Labelled photos from "dataset", an image-classification folder in hongpei26/fruit-DL. The possible labels are: aphid pest, leaf miner pest, scale insect pest, thrips pest.

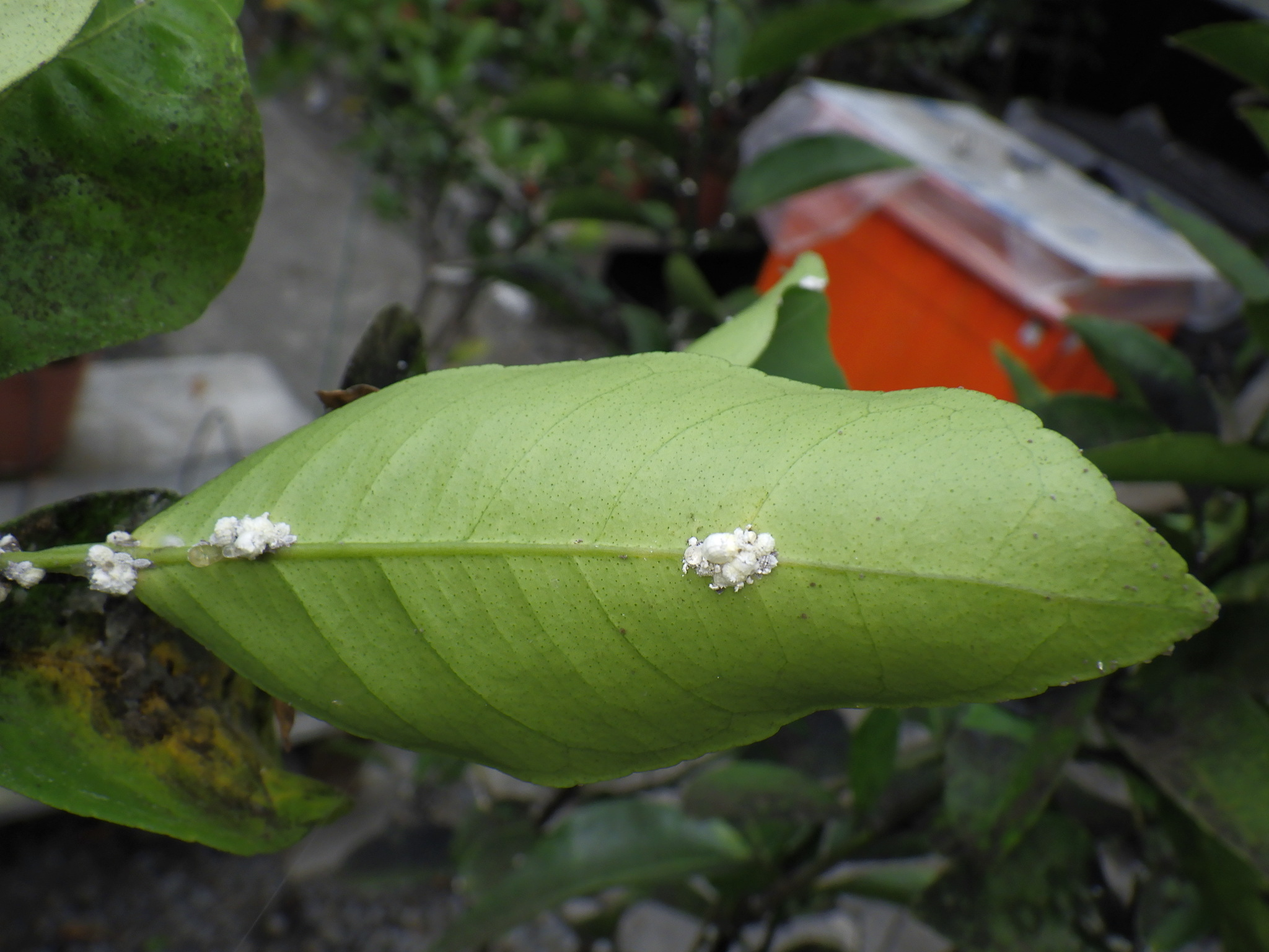
Label: scale insect pest

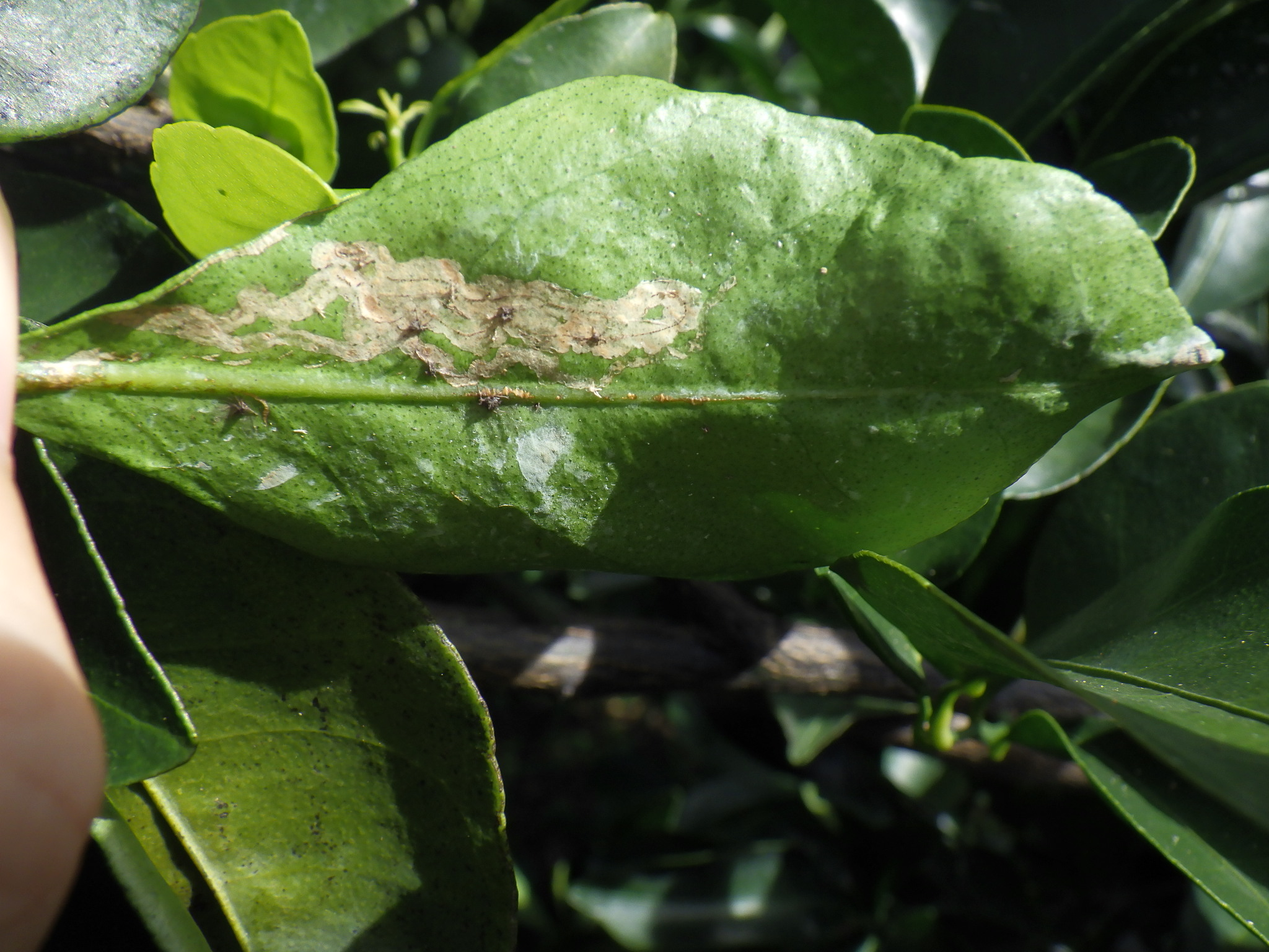
Label: leaf miner pest

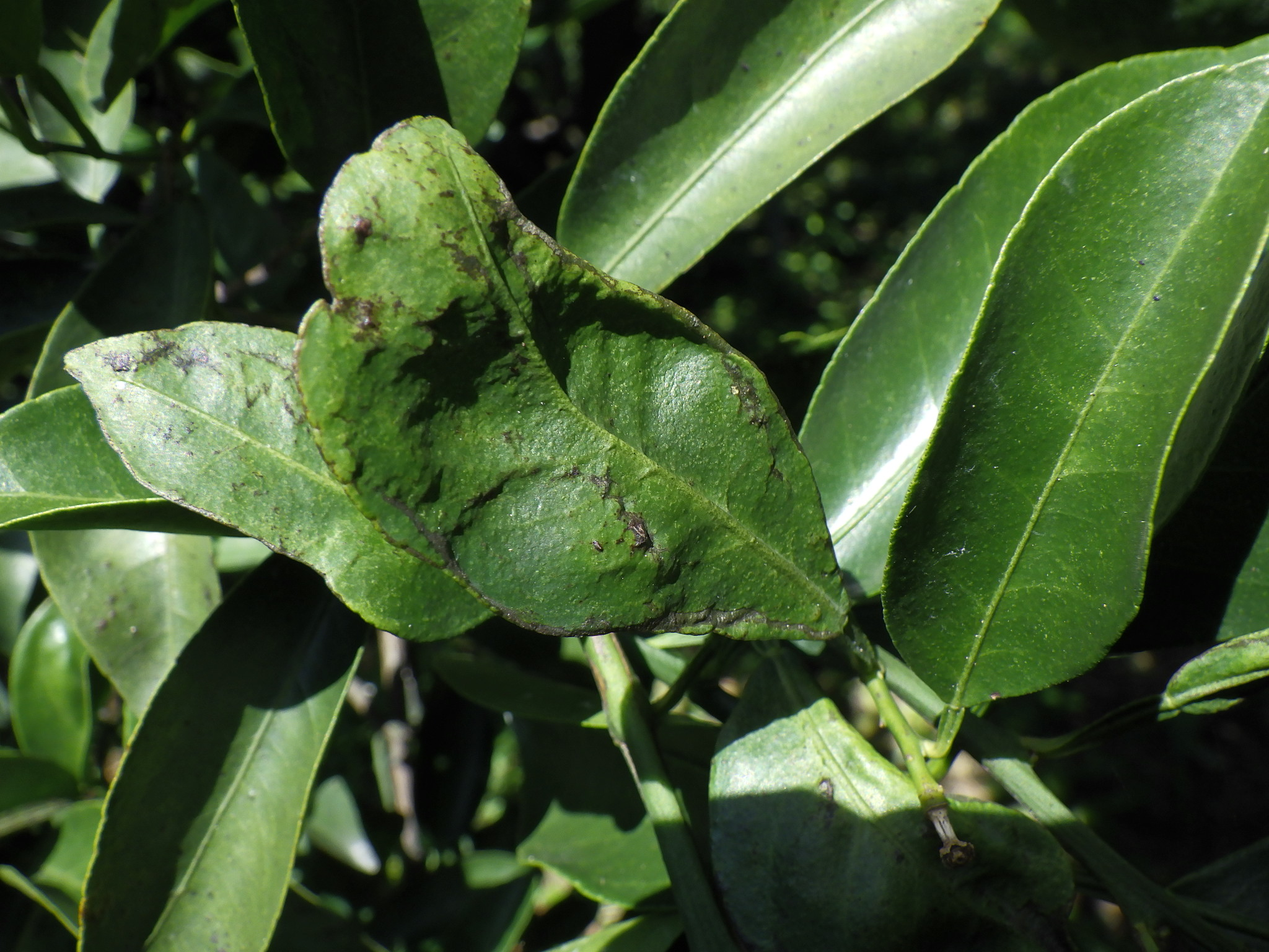
Label: thrips pest

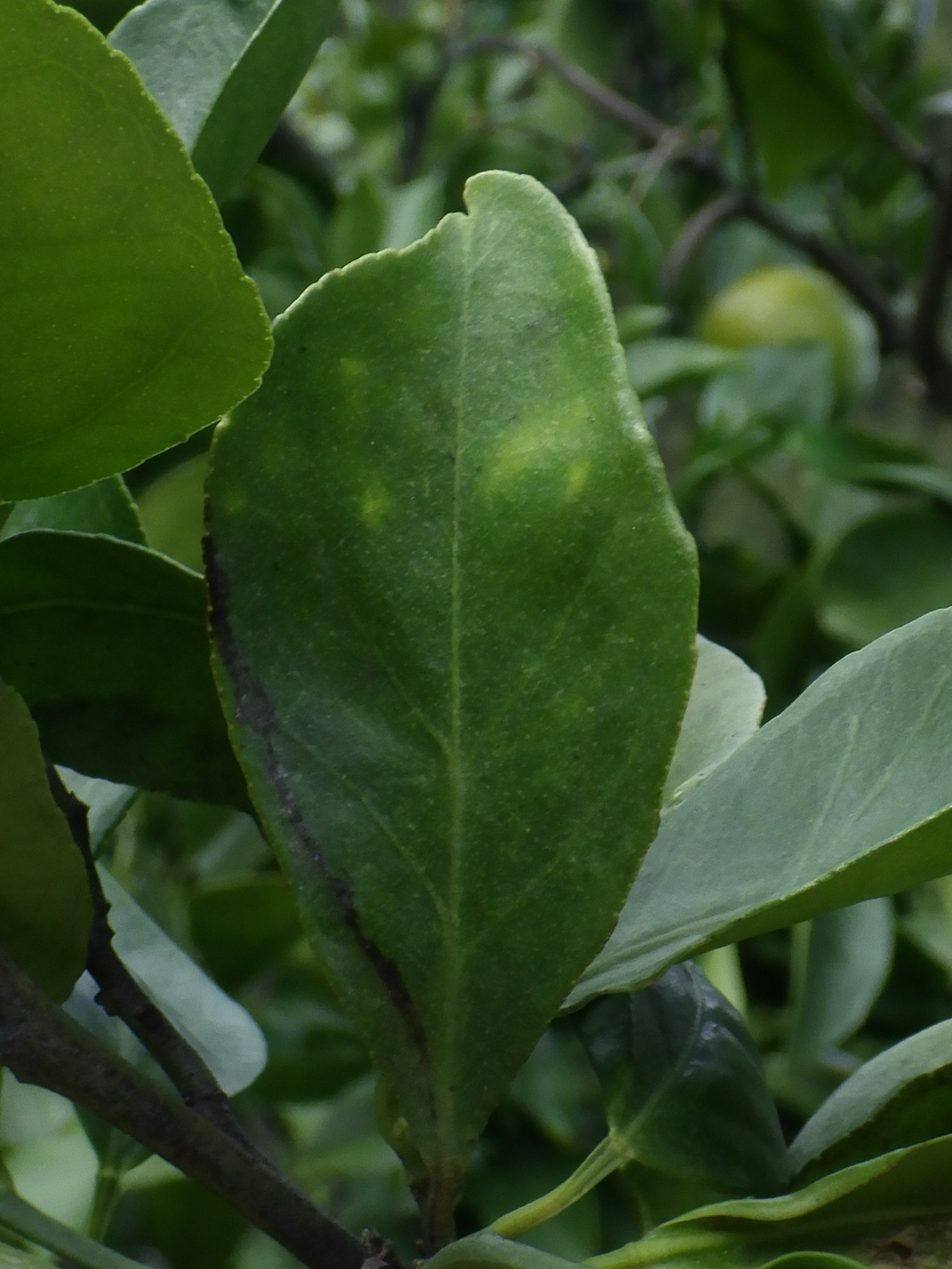
Label: thrips pest

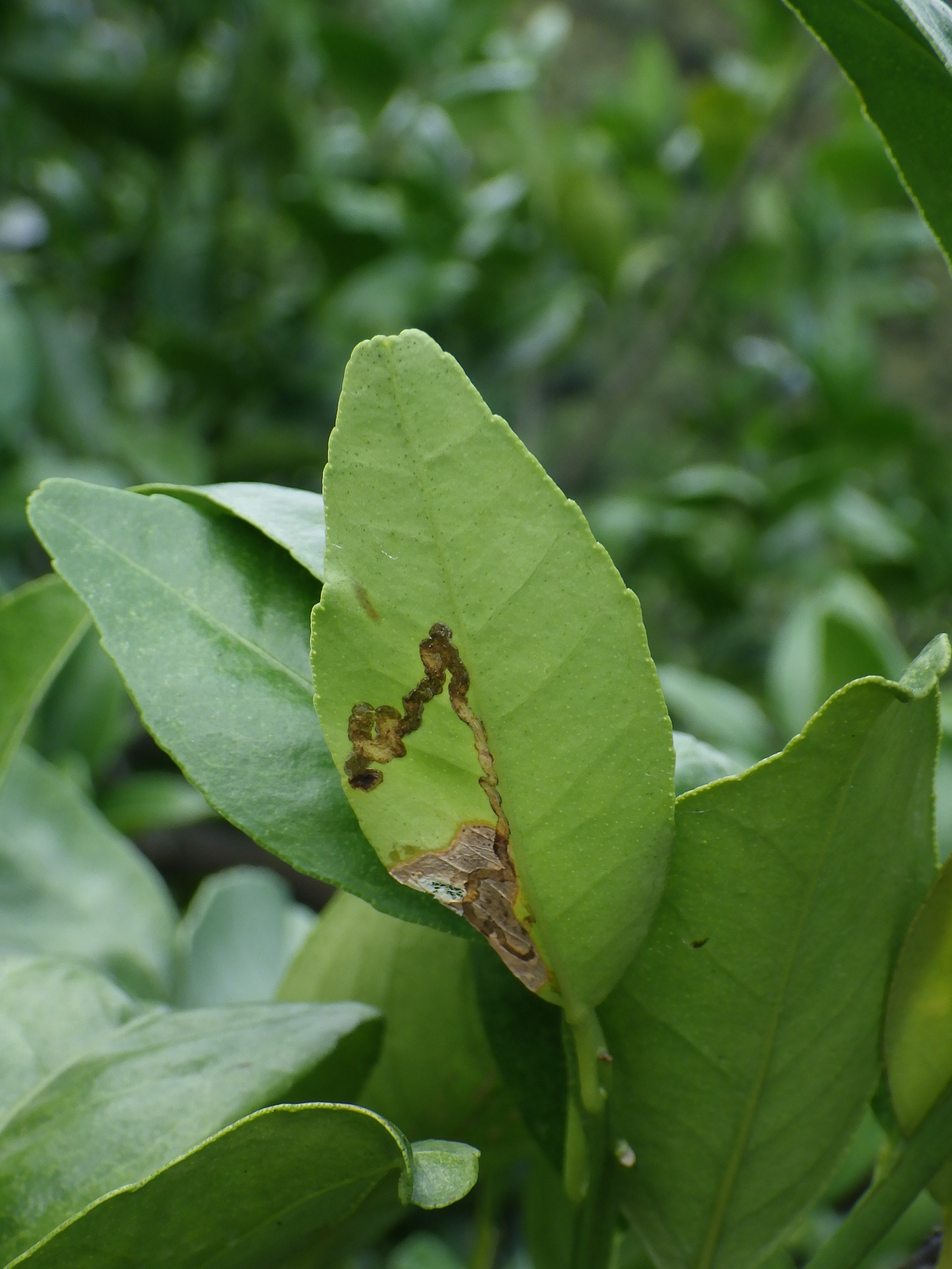
Label: leaf miner pest

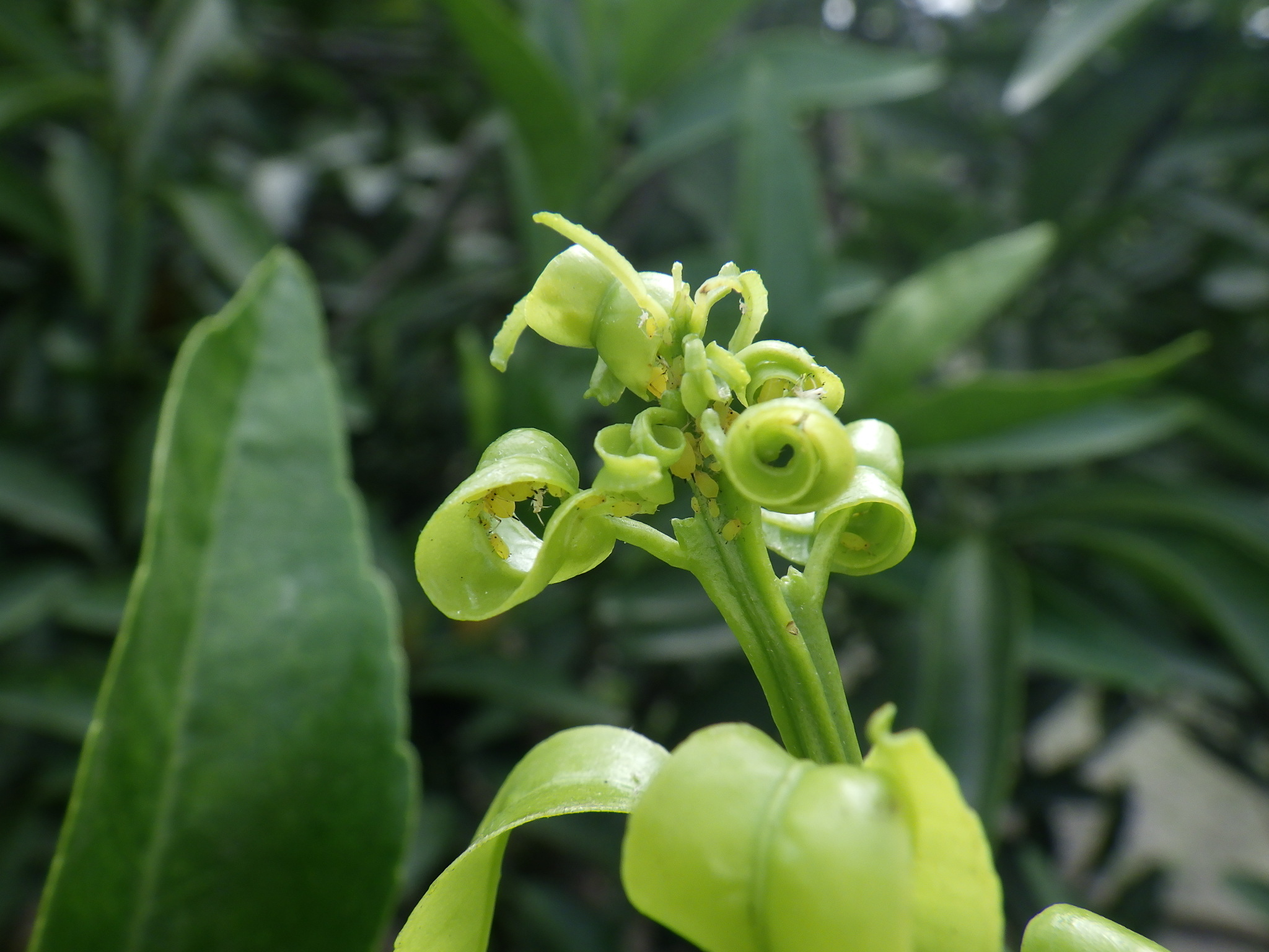
Label: aphid pest
